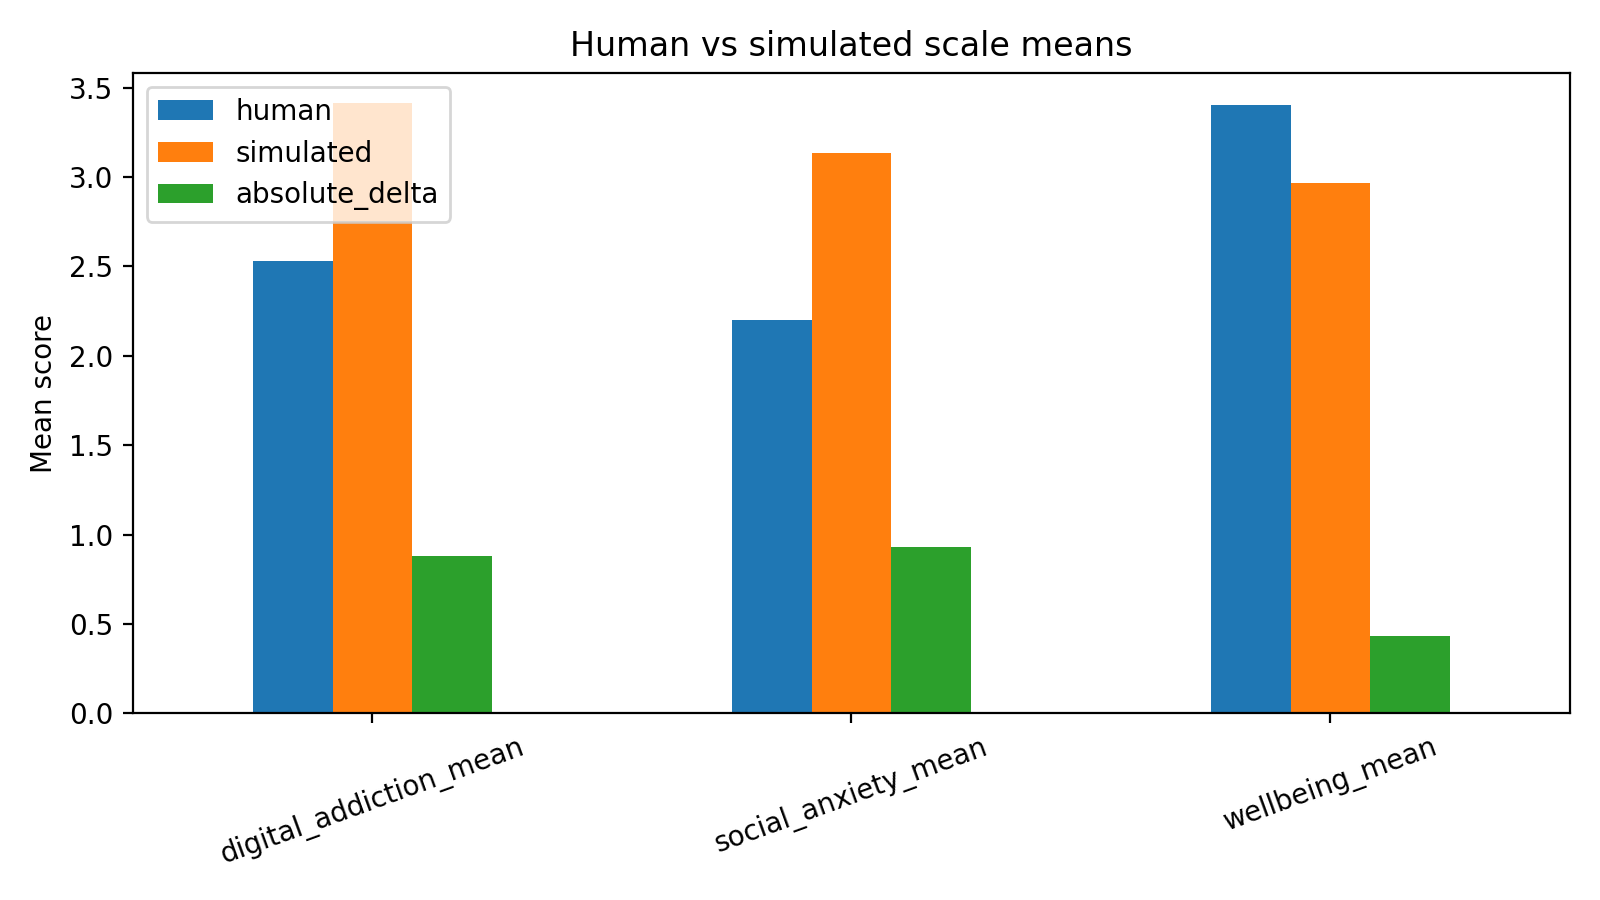

Values plotted in this chart, from the file beside it:
scale, human, simulated, absolute_delta
digital_addiction_mean, 2.532, 3.413, 0.8809
social_anxiety_mean, 2.202, 3.134, 0.9314
wellbeing_mean, 3.403, 2.969, 0.4338
